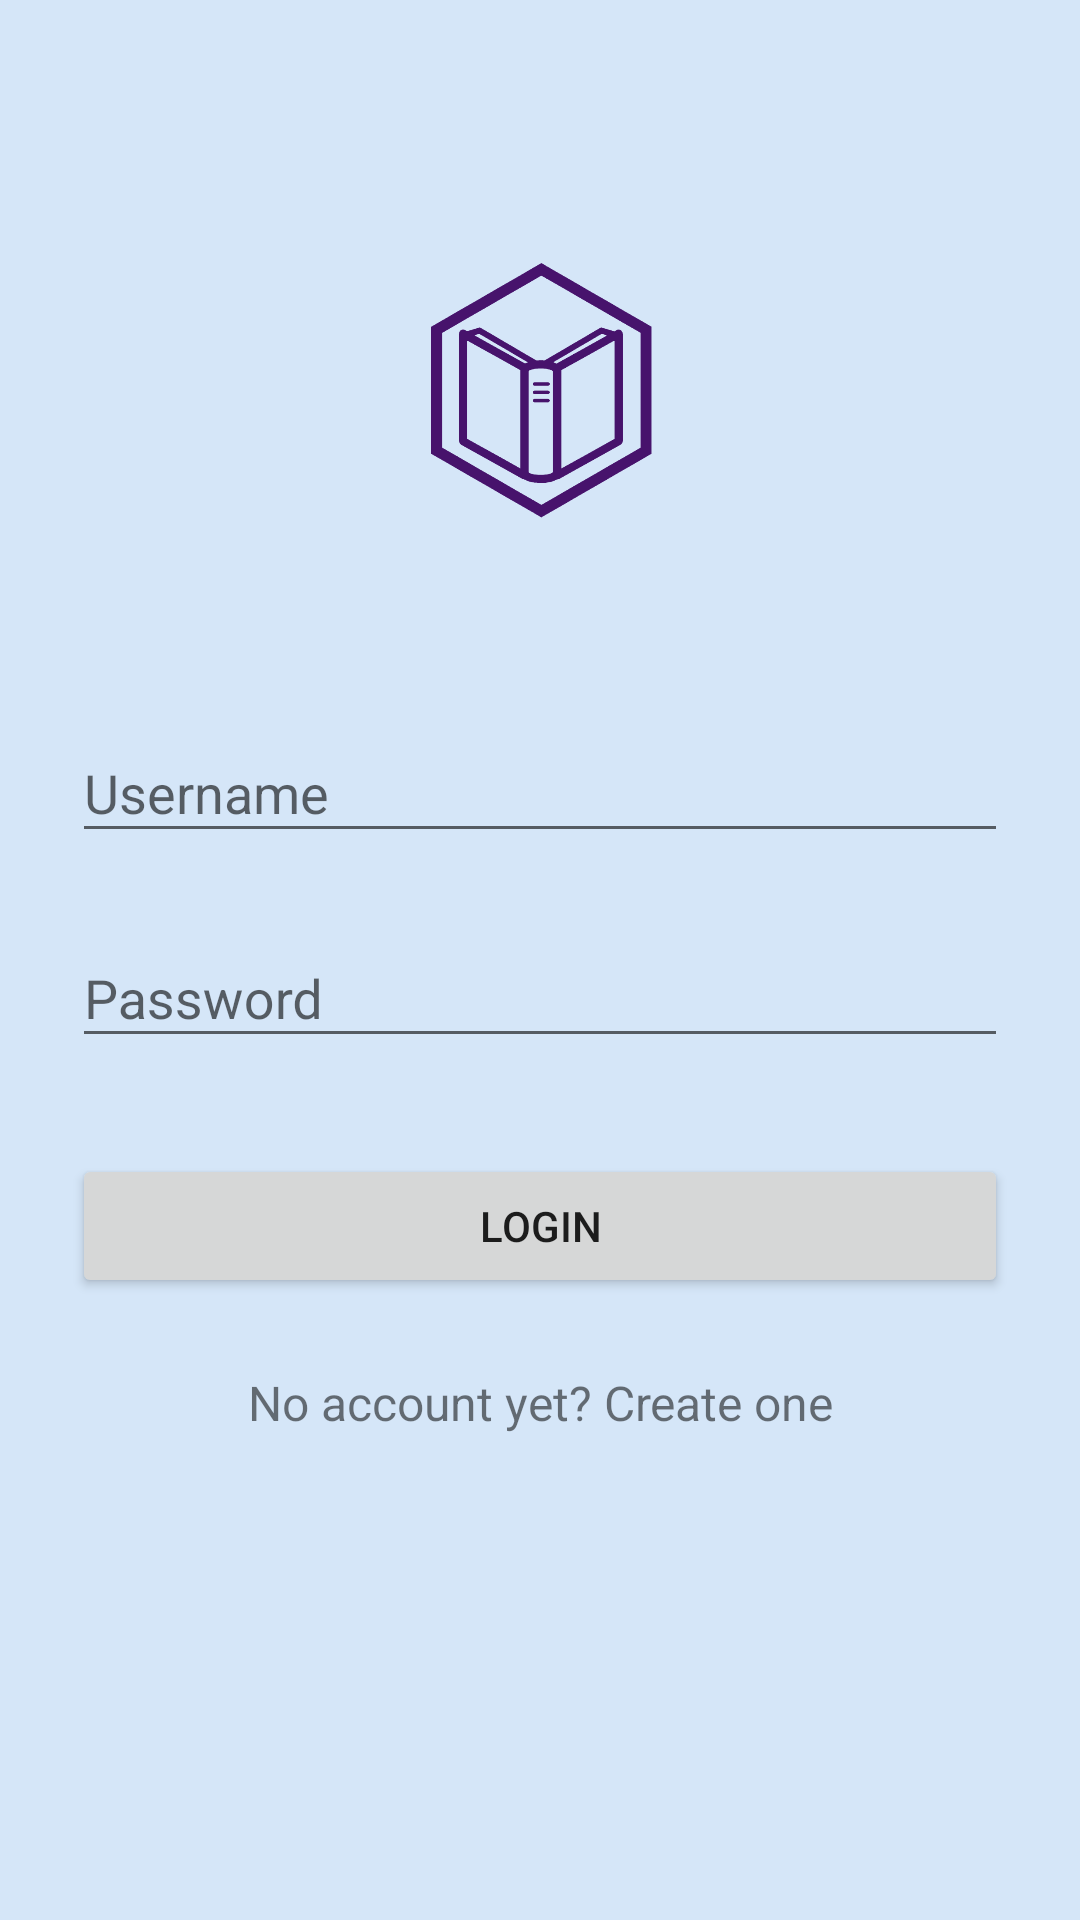

The Android layout XML behind this screen, and the referenced resources:
<!-- AndroidManifest.xml: application theme AppTheme -->
<!-- res/layout/activity_login.xml -->
<?xml version="1.0" encoding="utf-8"?>
<ScrollView xmlns:android="http://schemas.android.com/apk/res/android"
    android:layout_width="fill_parent"
    android:layout_height="fill_parent"
    android:background="#D5E6F8"
    android:fitsSystemWindows="true">

    <LinearLayout
        android:layout_width="match_parent"
        android:layout_height="wrap_content"
        android:orientation="vertical"
        android:paddingLeft="24dp"
        android:paddingTop="56dp"
        android:paddingRight="24dp">

        <ImageView
            android:layout_width="wrap_content"
            android:layout_height="144dp"
            android:layout_gravity="center_horizontal"
            android:layout_marginBottom="24dp"
            android:src="@drawable/logo" />

        
        <android.support.design.widget.TextInputLayout
            android:layout_width="match_parent"
            android:layout_height="wrap_content"
            android:layout_marginTop="8dp"
            android:layout_marginBottom="8dp">

            <EditText
                android:id="@+id/login_username"
                android:layout_width="match_parent"
                android:layout_height="wrap_content"
                android:hint="@string/username"
                android:inputType="text" />
        </android.support.design.widget.TextInputLayout>

        
        <android.support.design.widget.TextInputLayout
            android:layout_width="match_parent"
            android:layout_height="wrap_content"
            android:layout_marginTop="8dp"
            android:layout_marginBottom="8dp">

            <EditText
                android:id="@+id/login_password"
                android:layout_width="match_parent"
                android:layout_height="wrap_content"
                android:hint="@string/password"
                android:inputType="textPassword" />
        </android.support.design.widget.TextInputLayout>

        <android.support.v7.widget.AppCompatButton
            android:id="@+id/btn_login"
            android:layout_width="fill_parent"
            android:layout_height="wrap_content"
            android:layout_marginTop="24dp"
            android:layout_marginBottom="24dp"
            android:onClick="login"
            android:padding="12dp"
            android:text="@string/login" />

        <TextView
            android:id="@+id/link_signup"
            android:clickable="true"
            android:focusable="true"
            android:onClick="goSignup"
            android:layout_width="fill_parent"
            android:layout_height="wrap_content"
            android:layout_marginBottom="24dp"
            android:gravity="center"
            android:text="@string/no_account_yet_create_one"
            android:textSize="16sp" />

    </LinearLayout>
</ScrollView>
<!-- resources referenced by this layout -->
<resources>
  <!-- drawable logo: png bitmap (drawable, 59925 bytes) -->
  <string name="login">Login</string>
  <string name="no_account_yet_create_one">No account yet? Create one</string>
  <string name="password">Password</string>
  <string name="username">Username</string>
  <style name="AppTheme" parent="Theme.AppCompat.Light.DarkActionBar">
          
          <item name="colorPrimary">@color/colorPrimary</item>
          <item name="colorPrimaryDark">@color/colorPrimaryDark</item>
          <item name="colorAccent">@color/colorAccent</item>
      </style>
  <!-- not gathered from this repository: default colours our renderer supplied (Android Studio template values) -->
  <color name="colorPrimary">#FF6200EE</color>
  <color name="colorPrimaryDark">#FF3700B3</color>
  <color name="colorAccent">#FF03DAC5</color>
</resources>
